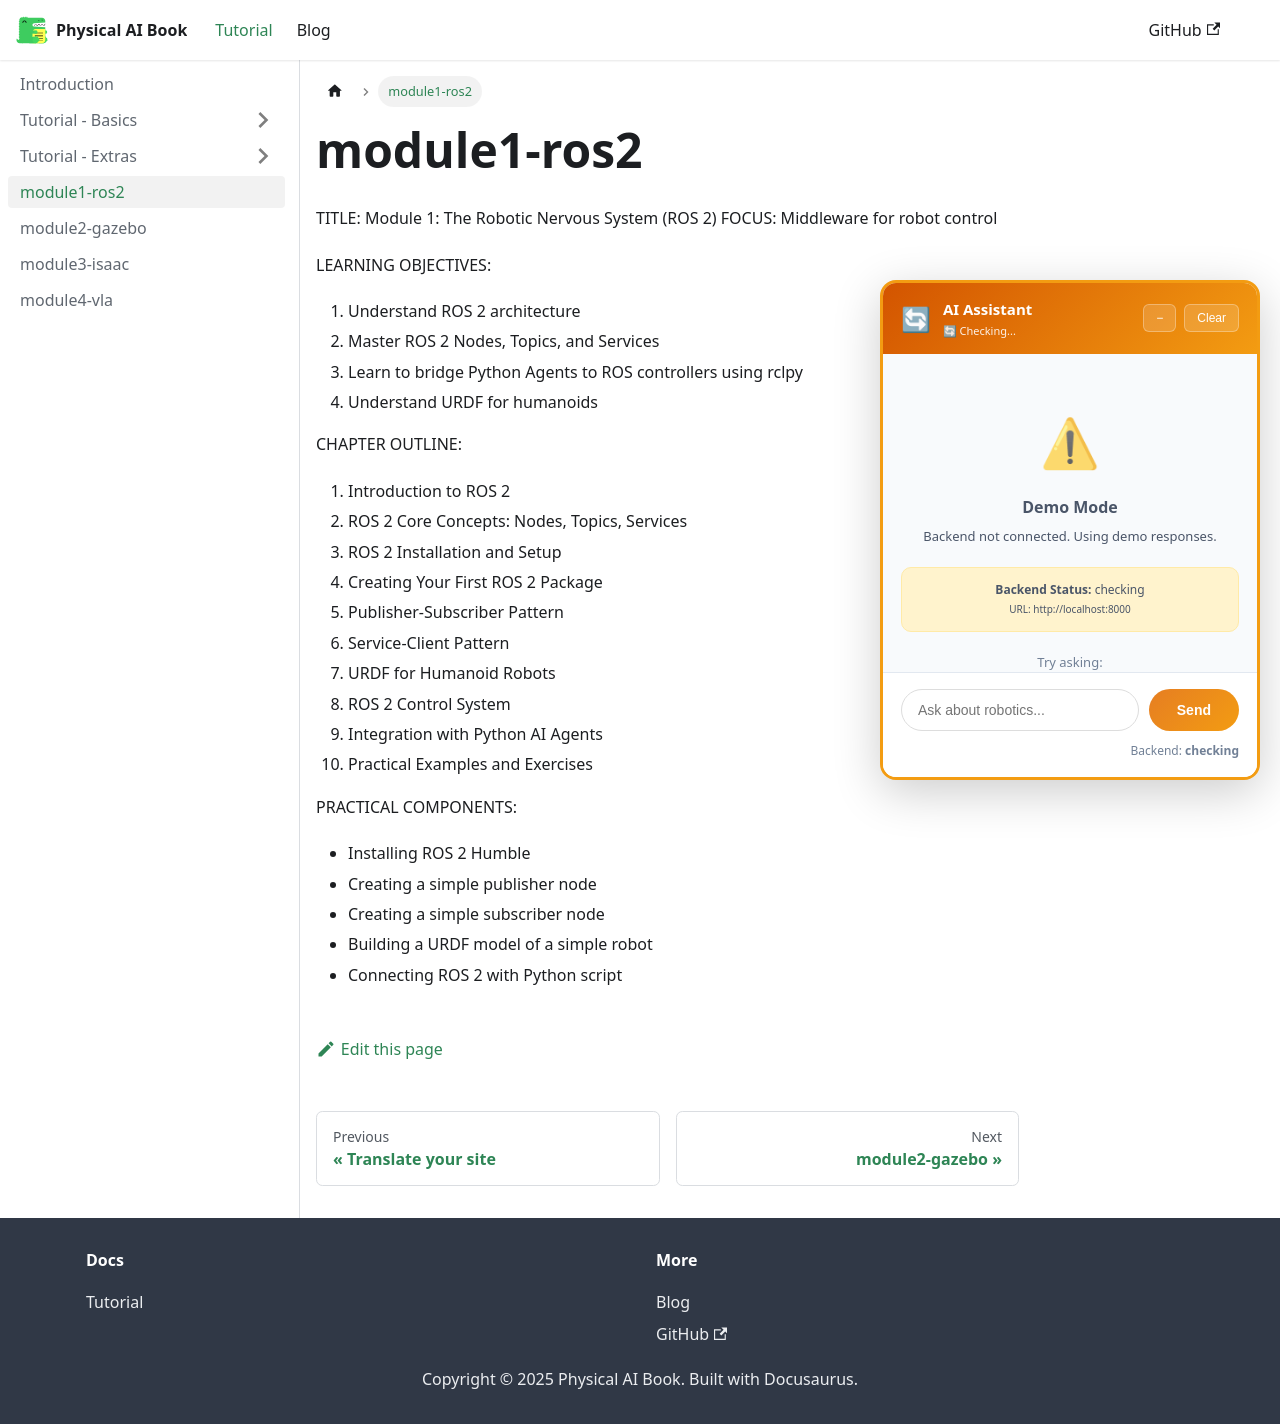

repository: Ramais123/AI-Physical-Book-And-RAG-Chatbot · page: docs/module1-ros2/index.html · generator: docusaurus

TITLE: Module 1: The Robotic Nervous System (ROS 2) 
FOCUS: Middleware for robot control 
 
LEARNING OBJECTIVES: 
1. Understand ROS 2 architecture 
2. Master ROS 2 Nodes, Topics, and Services 
3. Learn to bridge Python Agents to ROS controllers using rclpy 
4. Understand URDF for humanoids 
 
CHAPTER OUTLINE: 
1. Introduction to ROS 2 
2. ROS 2 Core Concepts: Nodes, Topics, Services 
3. ROS 2 Installation and Setup 
4. Creating Your First ROS 2 Package 
5. Publisher-Subscriber Pattern 
6. Service-Client Pattern 
7. URDF for Humanoid Robots 
8. ROS 2 Control System 
9. Integration with Python AI Agents 
10. Practical Examples and Exercises 
 
PRACTICAL COMPONENTS: 
- Installing ROS 2 Humble 
- Creating a simple publisher node 
- Creating a simple subscriber node 
- Building a URDF model of a simple robot 
- Connecting ROS 2 with Python script 
